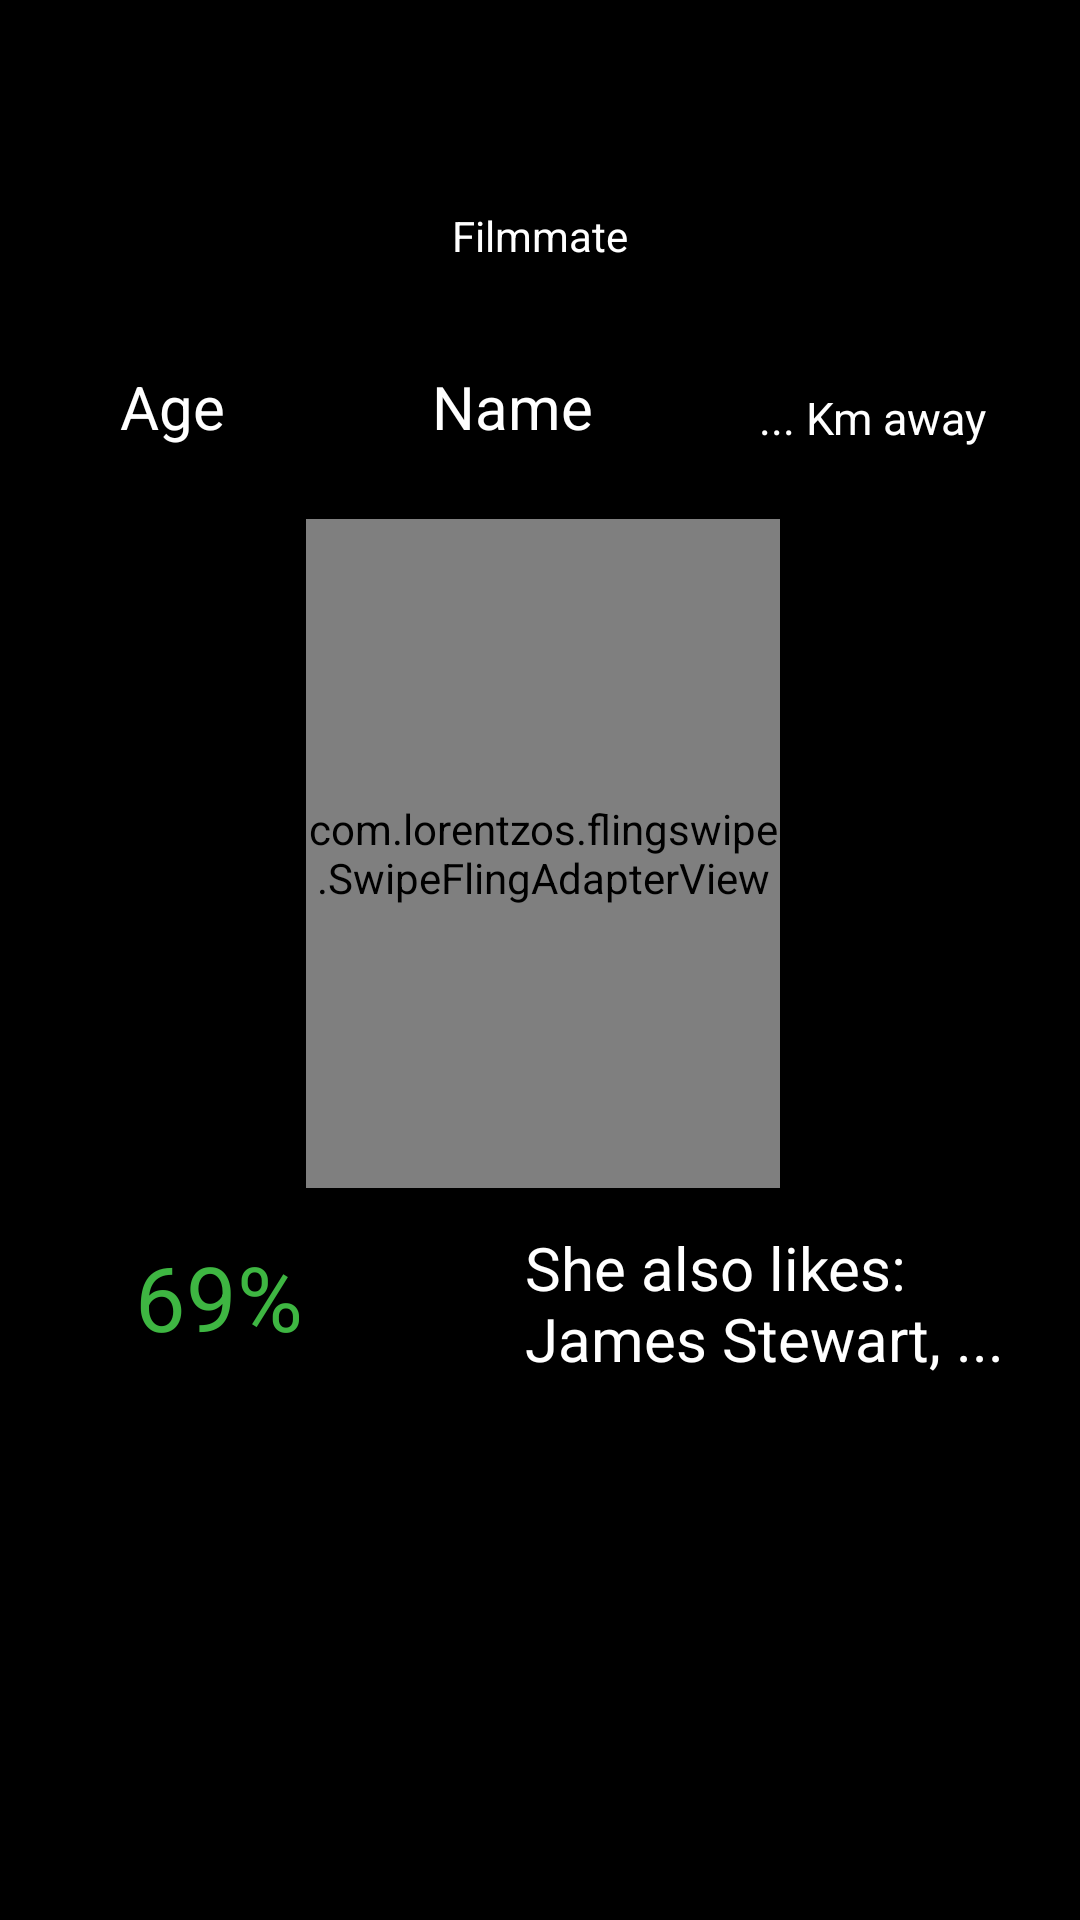

Write the Android layout XML for this screen, with the resource values it uses.
<!-- AndroidManifest.xml: application theme AppTheme -->
<!-- res/layout/activity_swipe_cards.xml -->
<?xml version="1.0" encoding="utf-8"?>
<RelativeLayout

    xmlns:android="http://schemas.android.com/apk/res/android"
    xmlns:app="http://schemas.android.com/apk/res-auto"
    xmlns:tools="http://schemas.android.com/tools"
    android:layout_width="match_parent"
    android:layout_height="match_parent"
    android:background="#000000"
    tools:context=".SwipeCards">


    <ImageView
        android:id="@+id/imageView12"
        android:layout_width="54dp"
        android:layout_height="42dp"
        android:layout_alignParentStart="true"
        android:layout_alignParentTop="true"
        android:layout_marginStart="96dp"
        android:layout_marginTop="413dp"
        app:srcCompat="@drawable/logo" />

    <com.lorentzos.flingswipe.SwipeFlingAdapterView
        android:id="@+id/frame"
        android:layout_width="158dp"
        android:layout_height="223dp"
        android:layout_alignParentStart="true"
        android:layout_alignParentTop="true"
        android:layout_centerInParent="true"
        android:layout_marginStart="102dp"
        android:layout_marginTop="173dp"
        android:background="#ffeee9e2"
        app:rotation_degrees="15.5"
        tools:context=".SwipeCards" />

    <TextView
        android:id="@+id/Distance"
        android:layout_width="142dp"
        android:layout_height="wrap_content"
        android:layout_alignParentStart="true"
        android:layout_alignParentTop="true"
        android:layout_marginStart="253dp"
        android:layout_marginTop="129dp"
        android:text="... Km away"
        android:textColor="#ffffff"
        android:textSize="15dp" />

    <TextView
        android:id="@+id/AlsoLikes"
        android:layout_width="wrap_content"
        android:layout_height="68dp"
        android:layout_alignParentStart="true"
        android:layout_alignParentTop="true"
        android:layout_alignParentEnd="true"
        android:layout_marginStart="175dp"
        android:layout_marginTop="409dp"
        android:layout_marginEnd="0dp"
        android:text="She also likes: James Stewart, ..."
        android:textColor="#ffffff"
        android:textSize="20dp" />

    <TextView
        android:id="@+id/textViewName"
        android:layout_width="61dp"
        android:layout_height="31dp"
        android:layout_alignParentStart="true"
        android:layout_alignParentTop="true"
        android:layout_centerHorizontal="true"
        android:layout_marginStart="144dp"
        android:layout_marginTop="122dp"
        android:text="Name"
        android:textColor="#ffffff"
        android:textSize="20dp" />

    <TextView
        android:id="@+id/coincidence"
        android:layout_width="wrap_content"
        android:layout_height="wrap_content"
        android:layout_alignParentStart="true"
        android:layout_alignParentTop="true"
        android:layout_marginStart="45dp"
        android:layout_marginTop="412dp"
        android:text="69%"
        android:textColor="@color/colorAccent"
        android:textSize="30dp" />

    <TextView
        android:id="@+id/textViewAge"
        android:layout_width="61dp"
        android:layout_height="31dp"
        android:layout_alignParentStart="true"
        android:layout_alignParentTop="true"
        android:layout_centerHorizontal="true"
        android:layout_marginStart="40dp"
        android:layout_marginTop="122dp"
        android:text="Age"
        android:textColor="#ffffff"
        android:textSize="20dp" />

    <ImageView
        android:id="@+id/imageView7"
        android:layout_width="47dp"
        android:layout_height="64dp"
        android:layout_alignParentStart="true"
        android:layout_alignParentBottom="true"
        android:layout_marginStart="81dp"
        android:layout_marginBottom="42dp"
        app:srcCompat="@drawable/cross" />

    <ImageView
        android:id="@+id/imageView8"
        android:layout_width="53dp"
        android:layout_height="60dp"
        android:layout_alignParentEnd="true"
        android:layout_alignParentBottom="true"
        android:layout_marginEnd="75dp"
        android:layout_marginBottom="42dp"
        app:srcCompat="@drawable/heart" />

    <ImageView
        android:id="@+id/messages"
        android:layout_width="52dp"
        android:layout_height="40dp"
        android:layout_alignParentTop="true"
        android:layout_alignParentEnd="true"
        android:layout_marginTop="29dp"
        android:layout_marginEnd="19dp"
        app:srcCompat="@drawable/message" />

    <ImageView
        android:id="@+id/profile"
        android:layout_width="40dp"
        android:layout_height="42dp"
        android:layout_alignParentStart="true"
        android:layout_alignParentTop="true"
        android:layout_marginStart="24dp"
        android:layout_marginTop="29dp"
        app:srcCompat="@drawable/profile" />

    <ImageView
        android:id="@+id/imageView11"
        android:layout_width="175dp"
        android:layout_height="73dp"
        android:layout_alignParentTop="true"
        android:layout_centerHorizontal="true"
        android:layout_marginTop="1dp"
        app:srcCompat="@drawable/logo" />

    <TextView
        android:id="@+id/filmmate"
        android:layout_width="wrap_content"
        android:layout_height="wrap_content"
        android:layout_alignParentTop="true"
        android:layout_centerHorizontal="true"
        android:layout_marginTop="69dp"
        android:text="Filmmate"
        android:textColor="#ffffff" />

    <ImageView
        android:id="@+id/info"
        android:layout_width="33dp"
        android:layout_height="27dp"
        android:layout_alignParentStart="true"
        android:layout_alignParentBottom="true"
        android:layout_centerHorizontal="true"
        android:layout_marginStart="162dp"
        android:layout_marginBottom="113dp"
        app:srcCompat="@drawable/i" />

</RelativeLayout>
<!-- resources referenced by this layout -->
<resources>
  <color name="colorAccent">#3EB642</color>
  <!-- drawable heart: png bitmap (drawable-v24, 57760 bytes) -->
  <!-- drawable logo: png bitmap (drawable-v24, 21708 bytes) -->
  <!-- drawable message: png bitmap (drawable-v24, 9276 bytes) -->
  <style name="AppTheme" parent="Theme.AppCompat.Light.NoActionBar">
          
          <item name="colorPrimary">@color/colorPrimary</item>
          <item name="colorPrimaryDark">@color/colorPrimaryDark</item>
          <item name="colorAccent">@color/colorAccent</item>
      </style>
  <color name="colorPrimary">#000000</color>
  <color name="colorPrimaryDark">#5E5E5E</color>
</resources>
